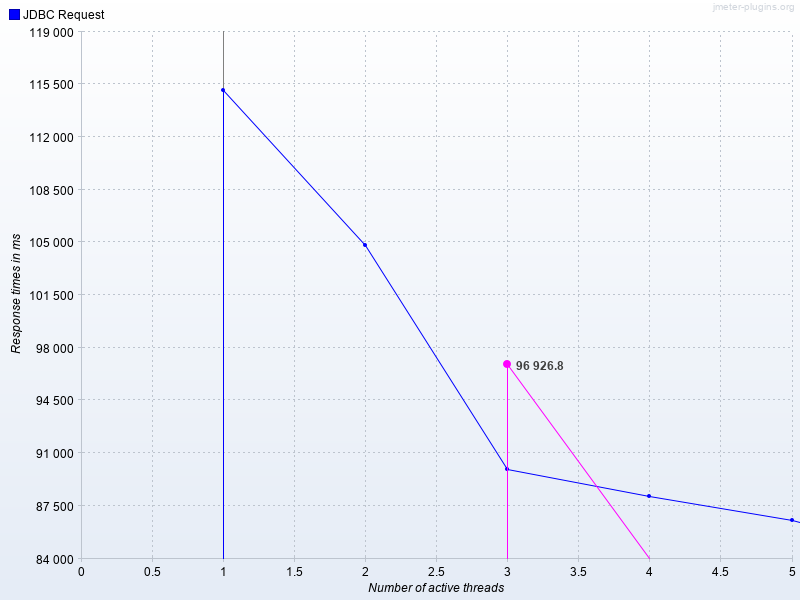

The file beside this chart, header and first rows:
Number of active threads, Average JDBC Request, JDBC Request
1, , 115086
2, , 104829
3, 96927, 89966
4, , 88184
5, , 86569
